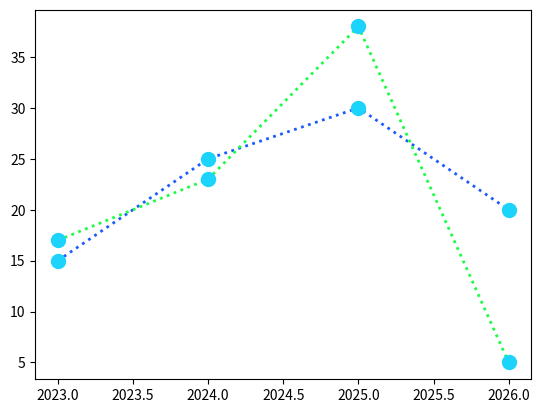

Write Python code to recreate this figure.
import matplotlib.pyplot as plt
import numpy as np

x = np.array([2023,2024,2025,2026])
y1 = np.array([15, 25, 30,20])
y2 = np.array([17, 23, 38, 5])

#markersize can be written as ms and markerfacecolor
#can be written as mfc.
line_style =dict(marker=".",
            markersize=20,
            markerfacecolor ="#1cd3fc",
            markeredgecolor ="#1cd3fc",
            linestyle="dotted",
            linewidth=2,
           )
plt.plot(x,y1,color="#1c5bfc", **line_style)
plt.plot(x,y2,color="#1cfc45", **line_style)

plt.show()
